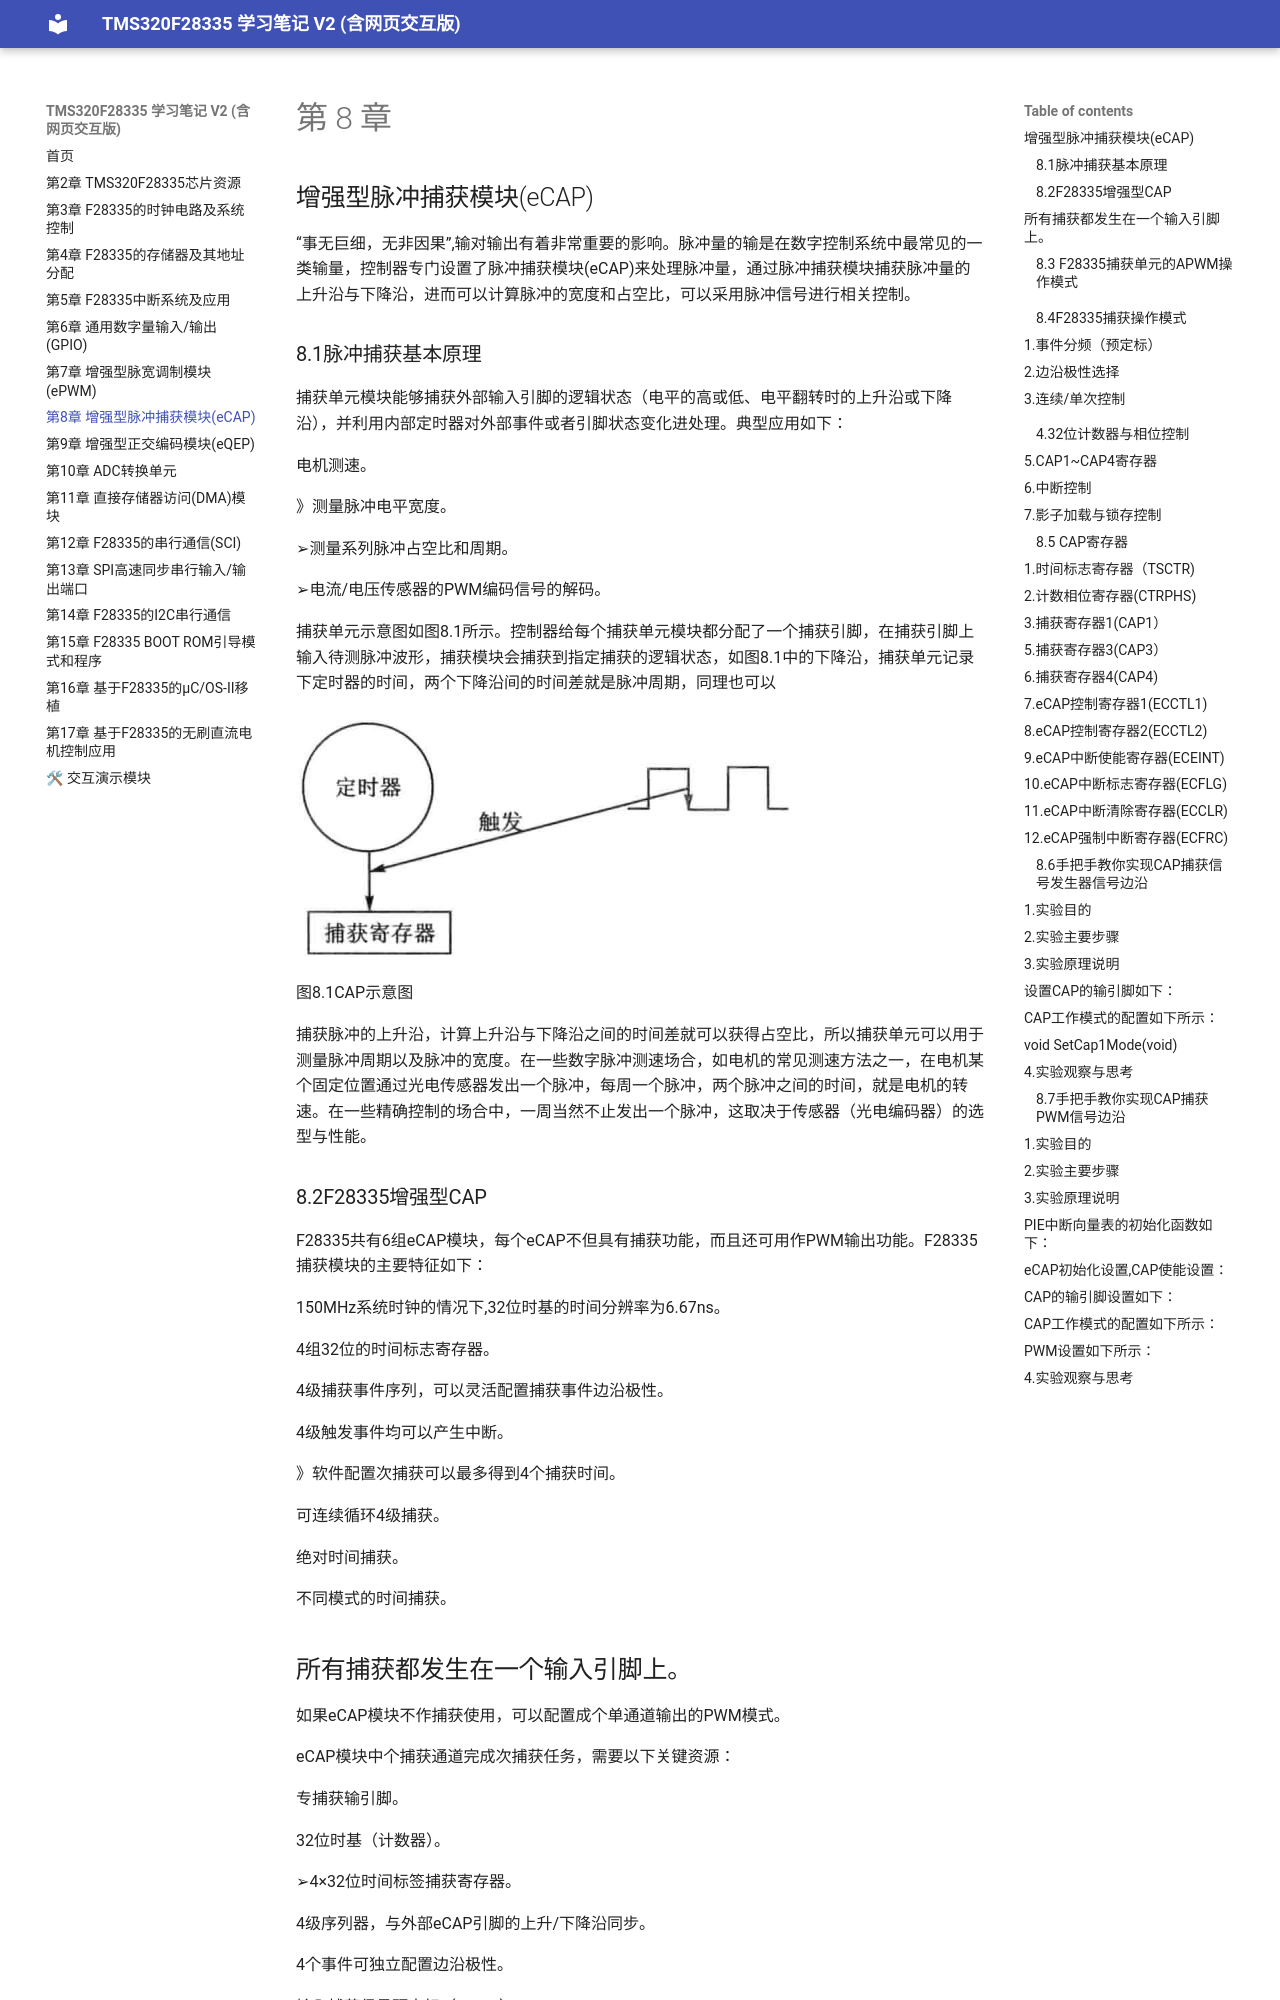

repository: yeblue1029/yxDSPbook_study_web2 · page: chapter8/chapter8/index.html · generator: mkdocs

# 第 8 章

## 增强型脉冲捕获模块(eCAP)

“事无巨细，无非因果”,输对输出有着非常重要的影响。脉冲量的输是在数字控制系统中最常见的一类输量，控制器专门设置了脉冲捕获模块(eCAP)来处理脉冲量，通过脉冲捕获模块捕获脉冲量的上升沿与下降沿，进而可以计算脉冲的宽度和占空比，可以采用脉冲信号进行相关控制。

### 8.1脉冲捕获基本原理

捕获单元模块能够捕获外部输入引脚的逻辑状态（电平的高或低、电平翻转时的上升沿或下降沿），并利用内部定时器对外部事件或者引脚状态变化进处理。典型应用如下：

电机测速。

》测量脉冲电平宽度。

➢测量系列脉冲占空比和周期。

➢电流/电压传感器的PWM编码信号的解码。

捕获单元示意图如图8.1所示。控制器给每个捕获单元模块都分配了一个捕获引脚，在捕获引脚上输入待测脉冲波形，捕获模块会捕获到指定捕获的逻辑状态，如图8.1中的下降沿，捕获单元记录下定时器的时间，两个下降沿间的时间差就是脉冲周期，同理也可以

![](images/2484581bd81e3187153c2c7a01188bad954b283e0af3732cc7d69b113982b150.jpg)

图8.1CAP示意图

捕获脉冲的上升沿，计算上升沿与下降沿之间的时间差就可以获得占空比，所以捕获单元可以用于测量脉冲周期以及脉冲的宽度。在一些数字脉冲测速场合，如电机的常见测速方法之一，在电机某个固定位置通过光电传感器发出一个脉冲，每周一个脉冲，两个脉冲之间的时间，就是电机的转速。在一些精确控制的场合中，一周当然不止发出一个脉冲，这取决于传感器（光电编码器）的选型与性能。

### 8.2F28335增强型CAP

F28335共有6组eCAP模块，每个eCAP不但具有捕获功能，而且还可用作PWM输出功能。F28335捕获模块的主要特征如下：

150MHz系统时钟的情况下,32位时基的时间分辨率为6.67ns。

4组32位的时间标志寄存器。

4级捕获事件序列，可以灵活配置捕获事件边沿极性。

4级触发事件均可以产生中断。

》软件配置次捕获可以最多得到4个捕获时间。

可连续循环4级捕获。

绝对时间捕获。

不同模式的时间捕获。
